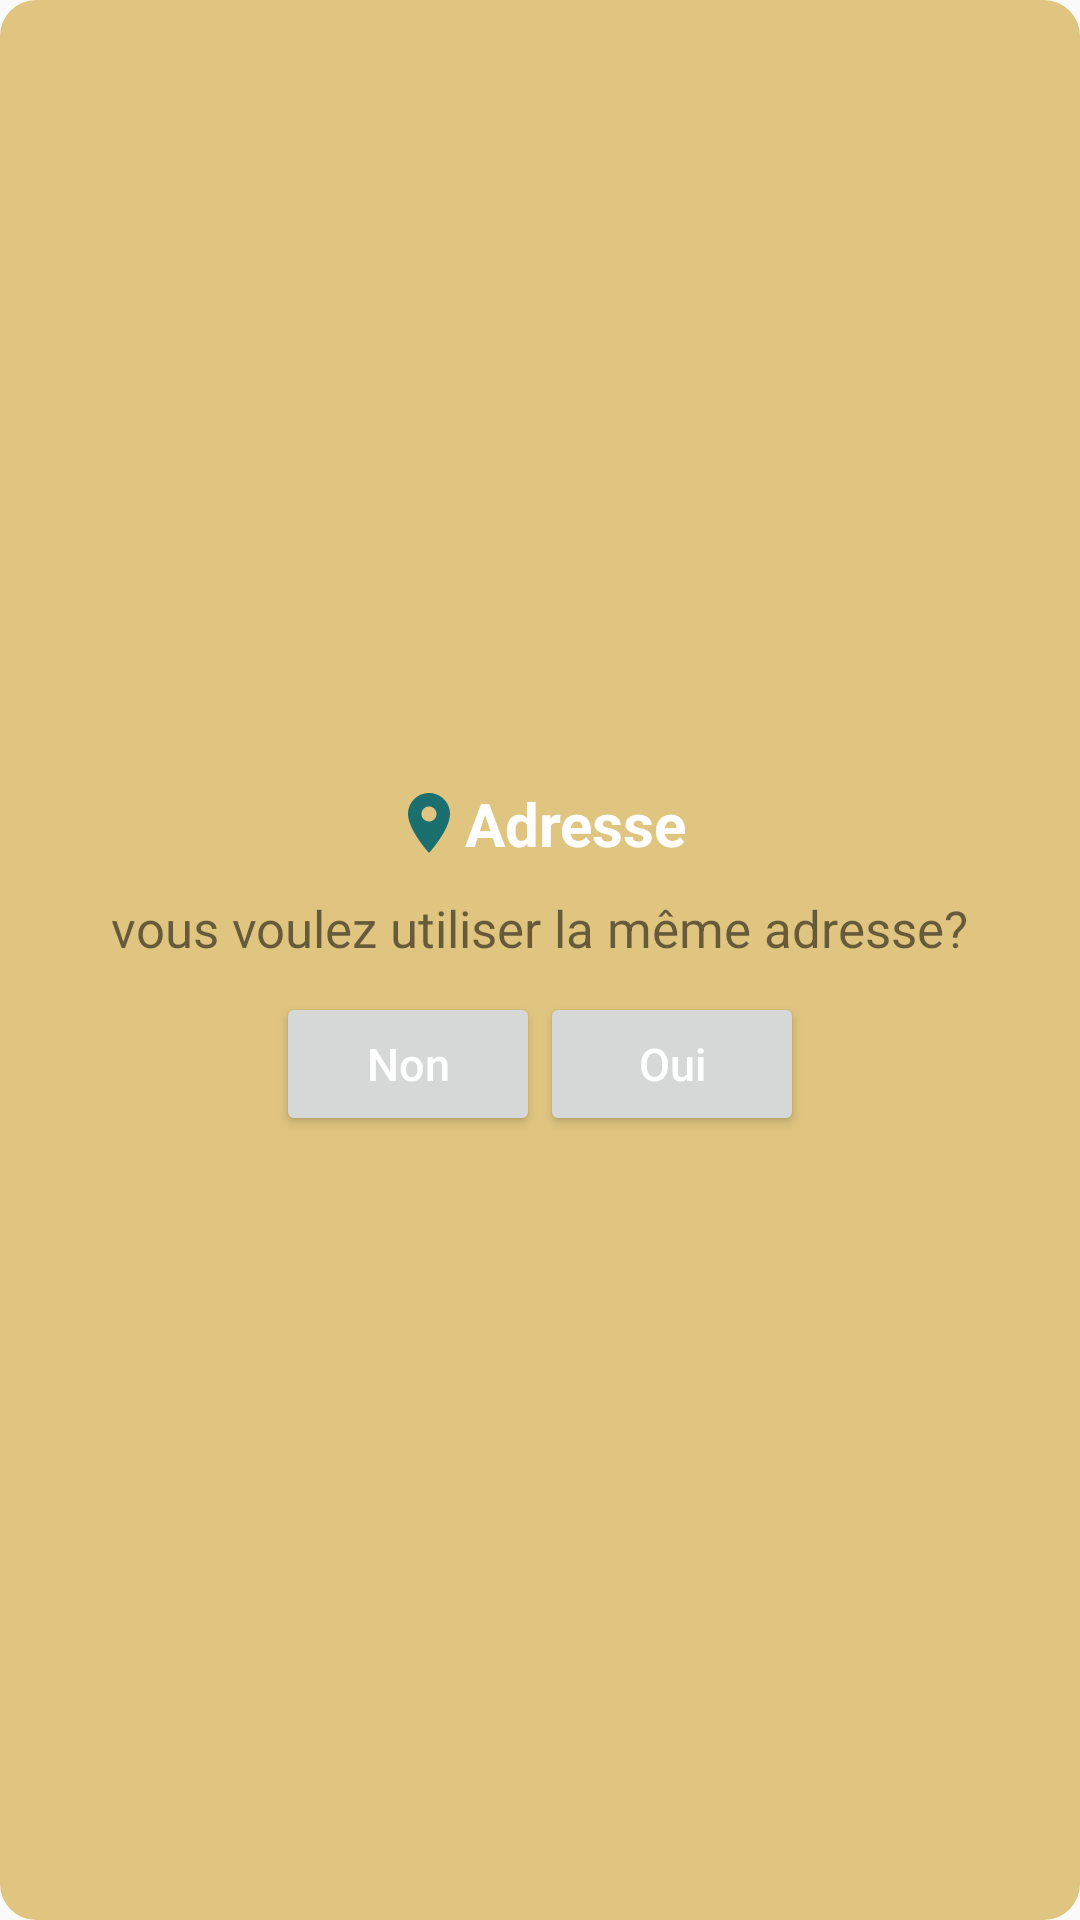

This screen was rendered from an Android layout file. Write that file and the resources it references.
<!-- AndroidManifest.xml: application theme Theme.Servini -->
<!-- res/layout/custom_dialog_layout.xml -->
<?xml version="1.0" encoding="utf-8"?>
<RelativeLayout xmlns:android="http://schemas.android.com/apk/res/android"
    xmlns:app="http://schemas.android.com/apk/res-auto"
    xmlns:tools="http://schemas.android.com/tools"
    android:layout_width="wrap_content"
    android:layout_height="wrap_content"
    android:layout_gravity="center"
    android:gravity="center"
    android:background="@drawable/custom_dialog_background"
    android:padding="15dp">

<LinearLayout
    android:layout_width="wrap_content"
    android:layout_height="wrap_content"
    android:id="@+id/adresselayout"
    android:orientation="horizontal"
    android:layout_centerHorizontal="true"
    android:gravity="center_vertical">
    <ImageView
        android:id="@+id/imageView"
        android:layout_width="wrap_content"
        android:layout_height="wrap_content"
        android:src="@drawable/adress"/>

    <TextView
        android:id="@+id/textView"
        android:layout_width="wrap_content"
        android:layout_height="wrap_content"
        android:text="Adresse"
        android:textColor="@color/white"
        android:textStyle="bold"
        android:textSize="20sp" />
</LinearLayout>
    <TextView
        android:id="@+id/textView2"
        android:layout_width="wrap_content"
        android:layout_height="wrap_content"
        android:layout_marginTop="10dp"
        android:text="vous voulez utiliser la même adresse?"
        android:layout_below="@id/adresselayout"
        android:layout_centerHorizontal="true"
        android:textSize="17sp"
        android:gravity="center_horizontal" />

    <LinearLayout
        android:layout_width="wrap_content"
        android:layout_height="wrap_content"
        android:id="@+id/buttonlayout"
        android:orientation="horizontal"
        android:layout_centerHorizontal="true"
        android:layout_below="@id/textView2"
        android:layout_marginTop="10dp">
    <Button
        android:id="@+id/btn_cancel"
        android:layout_width="wrap_content"
        android:layout_height="wrap_content"
        android:text="Non"
        android:textAllCaps="false"
        android:textColor="@android:color/white"
        android:theme="@style/Button.gris"
        android:textSize="15sp"
         />

    <Button
        android:id="@+id/btn_okay"
        android:layout_width="wrap_content"
        android:layout_height="wrap_content"
       android:theme="@style/Button.gris"
        android:text="Oui"
        android:textAllCaps="false"
        android:textColor="@android:color/white"
        android:layout_toRightOf="@id/btn_cancel"
        android:textSize="15sp"/>
    </LinearLayout>
</RelativeLayout>
<!-- resources referenced by this layout -->
<resources>
  <color name="white">#FFFFFFFF</color>
  <!-- drawable adress (drawable) -->
  <vector android:height="24dp" android:tint="@color/vert"
      android:viewportHeight="24" android:viewportWidth="24"
      android:width="24dp" xmlns:android="http://schemas.android.com/apk/res/android">
      <path android:fillColor="@android:color/white" android:pathData="M12,2C8.13,2 5,5.13 5,9c0,5.25 7,13 7,13s7,-7.75 7,-13c0,-3.87 -3.13,-7 -7,-7zM12,11.5c-1.38,0 -2.5,-1.12 -2.5,-2.5s1.12,-2.5 2.5,-2.5 2.5,1.12 2.5,2.5 -1.12,2.5 -2.5,2.5z"/>
  </vector>
  <!-- drawable custom_dialog_background (drawable) -->
  <?xml version="1.0" encoding="utf-8"?>
  <shape xmlns:android="http://schemas.android.com/apk/res/android"
      android:shape="rectangle">
  
      <solid android:color="@color/marron2" />
      <corners android:radius="12sp" />
  
  </shape>
  <style name="Button.gris" parent="ThemeOverlay.AppCompat">
          <item name="colorAccent">@color/gris</item>
      </style>
  <style name="Theme.Servini" parent="Theme.AppCompat.Light.NoActionBar">
          
          <item name="colorPrimary">@color/white</item>
          <item name="colorPrimaryVariant">@color/vert</item>
          <item name="colorOnPrimary">@color/marron</item>
          
          <item name="colorSecondary">@color/teal_200</item>
          <item name="colorSecondaryVariant">@color/teal_700</item>
          <item name="colorOnSecondary">@color/black</item>
          
          <item name="android:statusBarColor" tools:targetApi="l">?attr/colorPrimaryVariant</item>
          
      </style>
  <color name="vert">#1C6F6F</color>
  <color name="marron2">#A6D2A940</color>
  <color name="gris">#D9D9D9</color>
  <color name="marron">#D2A940</color>
  <color name="teal_200">#FF03DAC5</color>
  <color name="teal_700">#FF018786</color>
  <color name="black">#FF000000</color>
</resources>
